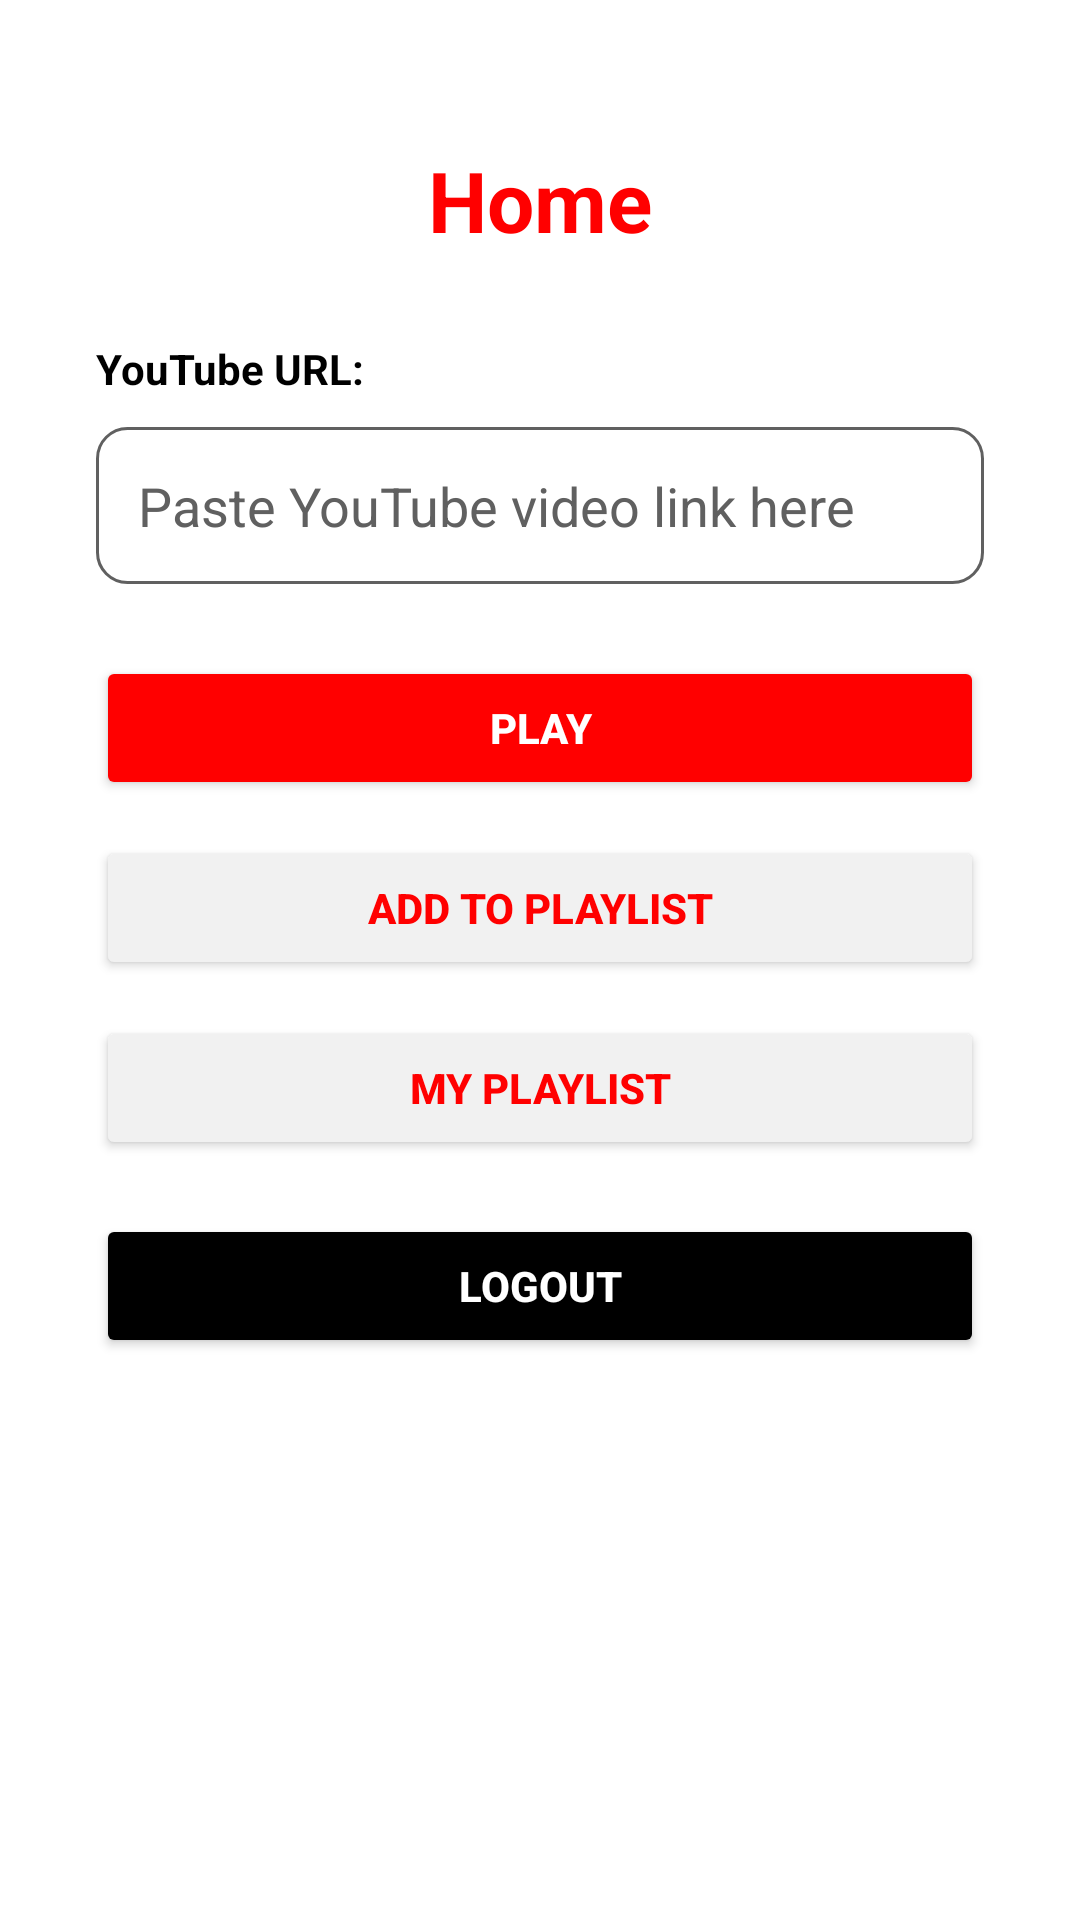

Reconstruct the res/layout file that produces this screen, plus the resources it refers to.
<!-- AndroidManifest.xml: application theme Theme.IStream_App -->
<!-- res/layout/activity_dashboard.xml -->
<?xml version="1.0" encoding="utf-8"?>
<androidx.constraintlayout.widget.ConstraintLayout xmlns:android="http://schemas.android.com/apk/res/android"
    xmlns:app="http://schemas.android.com/apk/res-auto"
    android:id="@+id/dashboardRoot"
    android:layout_width="match_parent"
    android:layout_height="match_parent"
    android:background="@color/youtube_white">

    <TextView
        android:id="@+id/txtDashboardTitle"
        android:layout_width="wrap_content"
        android:layout_height="wrap_content"
        android:text="Home"
        android:textSize="28sp"
        android:textStyle="bold"
        android:textColor="@color/youtube_red"
        app:layout_constraintTop_toTopOf="parent"
        app:layout_constraintStart_toStartOf="parent"
        app:layout_constraintEnd_toEndOf="parent"
        android:layout_marginTop="48dp" />

    <TextView
        android:id="@+id/txtYoutubeLabel"
        android:layout_width="wrap_content"
        android:layout_height="wrap_content"
        android:text="YouTube URL:"
        android:textStyle="bold"
        android:textColor="@color/black"
        app:layout_constraintTop_toBottomOf="@id/txtDashboardTitle"
        app:layout_constraintStart_toStartOf="parent"
        android:layout_marginTop="28dp"
        android:layout_marginStart="32dp" />

    <EditText
        android:id="@+id/editYoutubeUrl"
        android:layout_width="0dp"
        android:layout_height="wrap_content"
        android:hint="Paste YouTube video link here"
        android:inputType="textUri"
        android:padding="14dp"
        android:background="@drawable/edit_text_bg"
        android:textColor="@color/black"
        android:textColorHint="@color/youtube_dark_gray"
        app:layout_constraintTop_toBottomOf="@id/txtYoutubeLabel"
        app:layout_constraintStart_toStartOf="parent"
        app:layout_constraintEnd_toEndOf="parent"
        android:layout_marginTop="10dp"
        android:layout_marginStart="32dp"
        android:layout_marginEnd="32dp" />

    <Button
        android:id="@+id/btnPlayVideo"
        android:layout_width="0dp"
        android:layout_height="wrap_content"
        android:text="PLAY"
        android:textStyle="bold"
        android:textColor="@color/youtube_white"
        android:backgroundTint="@color/youtube_red"
        app:layout_constraintTop_toBottomOf="@id/editYoutubeUrl"
        app:layout_constraintStart_toStartOf="@id/editYoutubeUrl"
        app:layout_constraintEnd_toEndOf="@id/editYoutubeUrl"
        android:layout_marginTop="24dp" />

    <Button
        android:id="@+id/btnAddToPlaylist"
        android:layout_width="0dp"
        android:layout_height="wrap_content"
        android:text="ADD TO PLAYLIST"
        android:textStyle="bold"
        android:textColor="@color/youtube_red"
        android:backgroundTint="@color/youtube_light_gray"
        app:layout_constraintTop_toBottomOf="@id/btnPlayVideo"
        app:layout_constraintStart_toStartOf="@id/btnPlayVideo"
        app:layout_constraintEnd_toEndOf="@id/btnPlayVideo"
        android:layout_marginTop="12dp" />

    <Button
        android:id="@+id/btnOpenLibrary"
        android:layout_width="0dp"
        android:layout_height="wrap_content"
        android:text="MY PLAYLIST"
        android:textStyle="bold"
        android:textColor="@color/youtube_red"
        android:backgroundTint="@color/youtube_light_gray"
        app:layout_constraintTop_toBottomOf="@id/btnAddToPlaylist"
        app:layout_constraintStart_toStartOf="@id/btnAddToPlaylist"
        app:layout_constraintEnd_toEndOf="@id/btnAddToPlaylist"
        android:layout_marginTop="12dp" />

    <Button
        android:id="@+id/btnLogoutDashboard"
        android:layout_width="0dp"
        android:layout_height="wrap_content"
        android:text="LOGOUT"
        android:textStyle="bold"
        android:textColor="@color/youtube_white"
        android:backgroundTint="@color/black"
        app:layout_constraintTop_toBottomOf="@id/btnOpenLibrary"
        app:layout_constraintStart_toStartOf="@id/btnOpenLibrary"
        app:layout_constraintEnd_toEndOf="@id/btnOpenLibrary"
        android:layout_marginTop="18dp" />

</androidx.constraintlayout.widget.ConstraintLayout>
<!-- resources referenced by this layout -->
<resources>
  <color name="black">#000000</color>
  <color name="youtube_dark_gray">#606060</color>
  <color name="youtube_light_gray">#F1F1F1</color>
  <color name="youtube_red">#FF0000</color>
  <color name="youtube_white">#FFFFFF</color>
  <!-- drawable edit_text_bg (drawable) -->
  <?xml version="1.0" encoding="utf-8"?>
  <shape xmlns:android="http://schemas.android.com/apk/res/android">
      <solid android:color="@color/youtube_white" />
      <corners android:radius="10dp" />
      <stroke
          android:width="1dp"
          android:color="@color/youtube_dark_gray" />
  </shape>
  <style name="Theme.IStream_App" parent="Base.Theme.IStream_App" />
  <style name="Base.Theme.IStream_App" parent="Theme.Material3.DayNight.NoActionBar">
          
          
      </style>
</resources>
